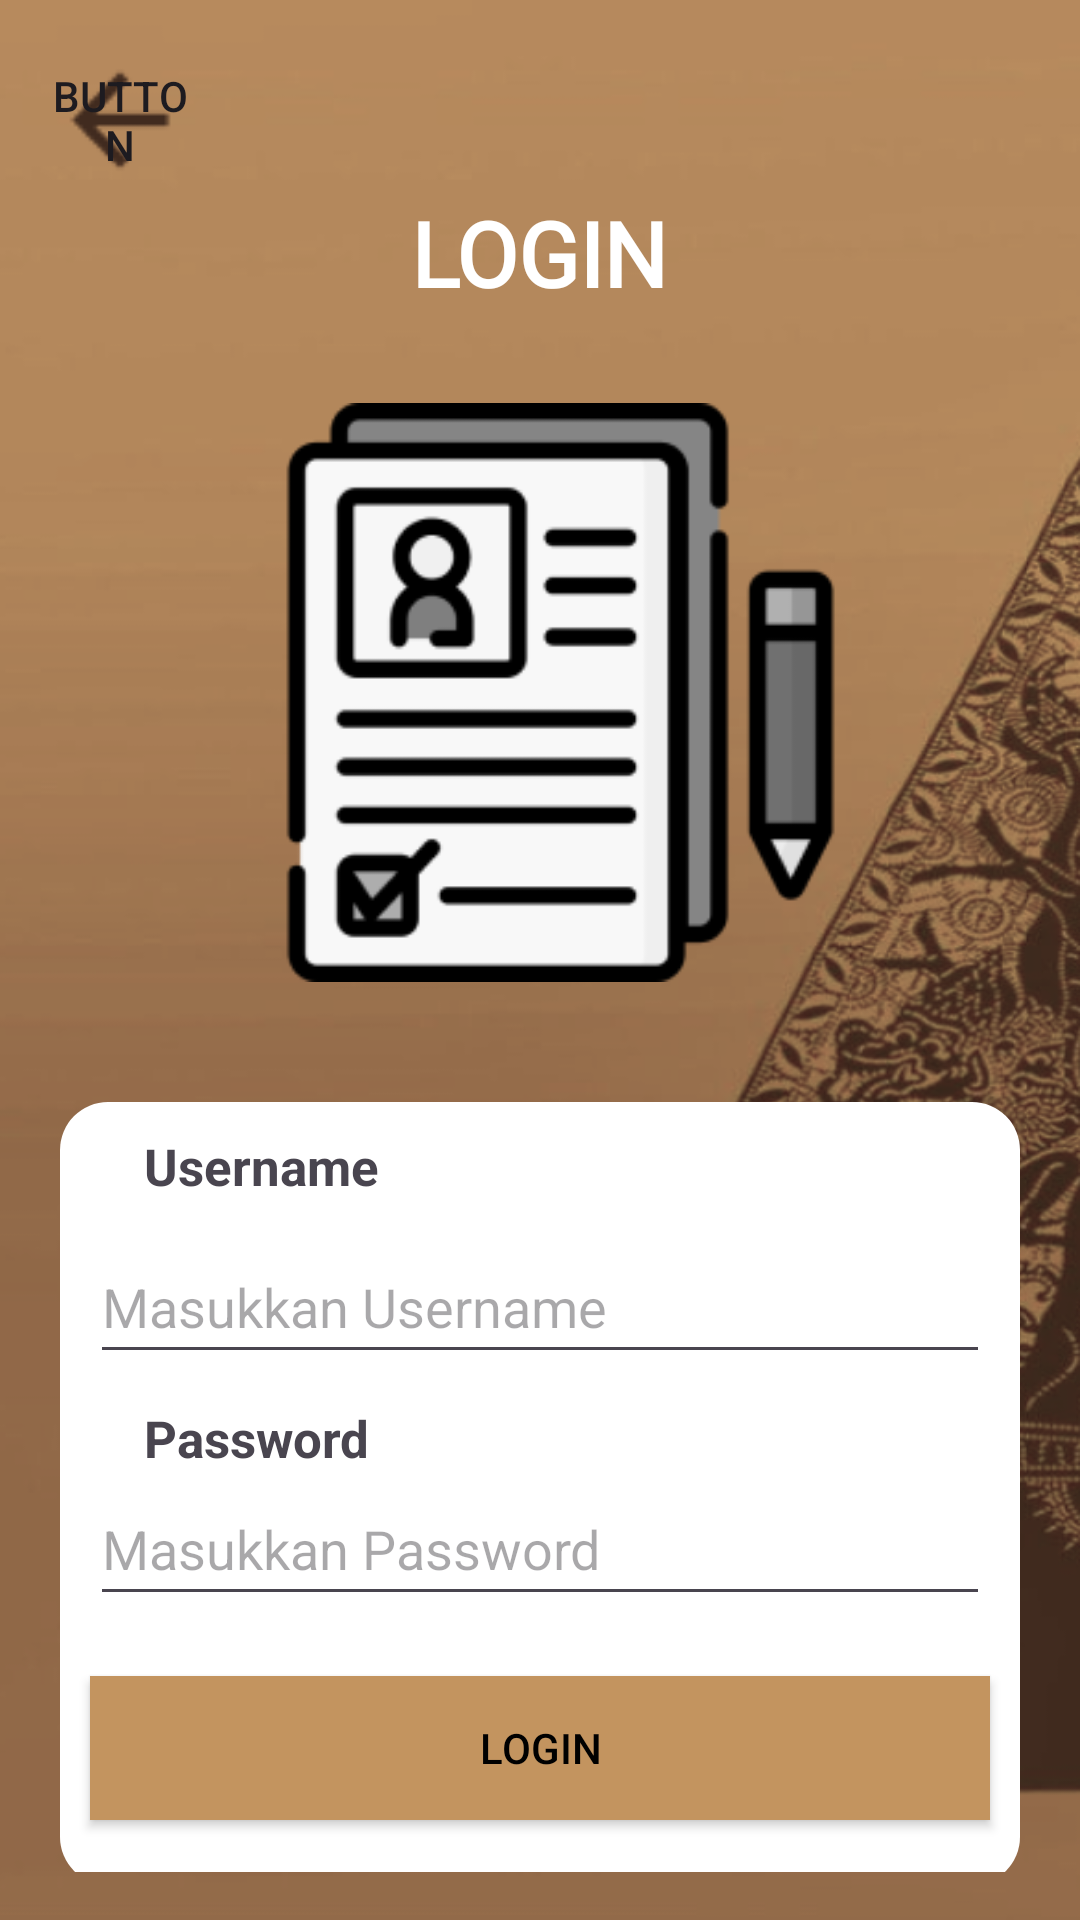

Android layout source for this screen:
<!-- AndroidManifest.xml: application theme Theme.Projectbp3 -->
<!-- res/layout/activity_log.xml -->
<?xml version="1.0" encoding="utf-8"?>
<LinearLayout
    xmlns:android="http://schemas.android.com/apk/res/android"
    xmlns:app="http://schemas.android.com/apk/res-auto"
    android:layout_width="match_parent"
    android:layout_height="match_parent"
    android:orientation="vertical"
    android:gravity="center"
    android:padding="16dp"
    android:background="@drawable/bg">

    <Button
        android:id="@+id/btnbacklog"
        android:layout_width="48dp"
        android:layout_height="48dp"
        android:layout_gravity="left"
        android:background="@drawable/arrow_back"
        android:foreground="@drawable/arrow_back"
        android:text="Button" />

    <LinearLayout
        android:layout_width="match_parent"
        android:layout_height="match_parent"
        android:orientation="vertical">

        <TextView
            android:id="@+id/loginTitle"
            android:layout_width="wrap_content"
            android:layout_height="wrap_content"
            android:layout_gravity="center_horizontal"
            android:layout_marginBottom="30dp"
            android:gravity="top|center_horizontal"
            android:text="LOGIN"
            android:textSize="30dp"
            android:textStyle="bold"
            android:textColor="@color/white"
            android:fontFamily="@font/fredokaone"/>

        <LinearLayout
            android:layout_width="match_parent"
            android:layout_height="match_parent"
            android:orientation="vertical">

            <ImageView
                android:id="@+id/imageView"
                android:layout_width="311dp"
                android:layout_height="193dp"
                app:srcCompat="@drawable/login"
                android:layout_gravity="center"
                android:layout_marginBottom="40dp"
                android:layout_marginLeft="7dp"/>

            <LinearLayout
                android:layout_width="320dp"
                android:layout_height="261dp"
                android:layout_gravity="center"
                android:background="@drawable/rounded_background"
                android:orientation="vertical">

                <TextView
                    android:id="@+id/textView"
                    android:layout_width="match_parent"
                    android:layout_height="wrap_content"
                    android:layout_marginLeft="28dp"
                    android:layout_marginTop="10dp"
                    android:text="Username"
                    android:textSize="17dp"
                    android:textStyle="bold" />

                <EditText
                    android:id="@+id/usernameLogin"
                    android:layout_width="300dp"
                    android:layout_height="48dp"
                    android:layout_gravity="center"
                    android:layout_marginTop="10dp"
                    android:layout_marginBottom="10dp"
                    android:hint="Masukkan Username" />

                <TextView
                    android:id="@+id/textView2"
                    android:layout_width="match_parent"
                    android:layout_height="wrap_content"
                    android:layout_marginLeft="28dp"
                    android:text="Password"
                    android:textSize="17dp"
                    android:textStyle="bold" />

                <EditText
                    android:id="@+id/passwordLogin"
                    android:layout_width="300dp"
                    android:layout_height="48dp"
                    android:layout_gravity="center"
                    android:layout_marginBottom="20dp"
                    android:hint="Masukkan Password"
                    android:inputType="textPassword" />

                <Button
                    android:id="@+id/btnLoginConfirm"
                    android:layout_width="300dp"
                    android:layout_height="wrap_content"
                    android:layout_gravity="center"
                    android:background="@color/light_brown"
                    android:foreground="@drawable/longlogbtn"
                    android:text="Login"
                    android:textColor="@color/black" />
            </LinearLayout>
        </LinearLayout>

    </LinearLayout>
</LinearLayout>
<!-- resources referenced by this layout -->
<resources>
  <color name="black">#FF000000</color>
  <color name="light_brown">#c3945f</color>
  <color name="white">#FFFFFFFF</color>
  <!-- drawable arrow_back: png bitmap (drawable, 553 bytes) -->
  <!-- drawable bg: png bitmap (drawable, 242001 bytes) -->
  <!-- drawable login: png bitmap (drawable, 7220 bytes) -->
  <!-- drawable rounded_background (drawable) -->
  <shape xmlns:android="http://schemas.android.com/apk/res/android">
      <solid android:color="@color/white" /> 
      <corners android:radius="16dp" /> 
  </shape>
  <style name="Theme.Projectbp3" parent="Base.Theme.Projectbp3" />
  <style name="Base.Theme.Projectbp3" parent="Theme.Material3.DayNight.NoActionBar">
          <item name="colorPrimaryVariant">@color/light_brown</item>
      </style>
</resources>
